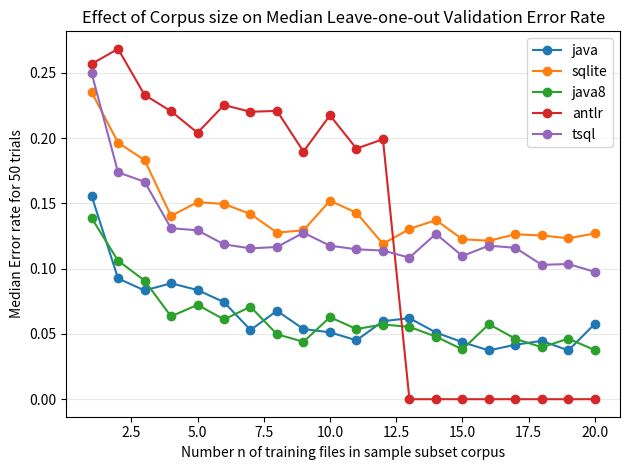

Here is the Python script that generated this plot: (Note: this script raises an exception after producing the figure.)
#
# AUTO-GENERATED FILE. DO NOT EDIT
# CodeBuff 1.4.7 'Fri May 06 18:30:37 PDT 2016'
#
import matplotlib.pyplot as plt

fig = plt.figure()
ax = plt.subplot(111)
N = 20
sizes = range(1,N+1)
java = [0.155902,0.09253066,0.083333336,0.088809945,0.08366534,0.07438017,0.053030305,0.067699835,0.05376344,0.05125,0.045128204,0.059760958,0.062134504,0.05109489,0.043714657,0.037383176,0.041763343,0.044715445,0.037383176,0.05773672]
ax.plot(sizes, java, label="java", marker='o')
sqlite = [0.23538704,0.1965812,0.18320611,0.14044943,0.15100317,0.1496063,0.14193548,0.12764084,0.12941177,0.15209125,0.14285715,0.11904762,0.13043478,0.13725491,0.12258065,0.12142857,0.12633833,0.1254902,0.12328767,0.12703583]
ax.plot(sizes, sqlite, label="sqlite", marker='o')
java8 = [0.1388889,0.10612245,0.09090909,0.063464835,0.072289154,0.061116032,0.070859164,0.04976526,0.044,0.06284153,0.05379747,0.057239056,0.05543237,0.04793757,0.03815937,0.057522126,0.046296295,0.03979239,0.046403714,0.037617553]
ax.plot(sizes, java8, label="java8", marker='o')
antlr = [0.25686812,0.26845878,0.23315853,0.22066642,0.204149,0.22536725,0.22025181,0.22090942,0.18973863,0.2175532,0.19205298,0.1992032,0.0,0.0,0.0,0.0,0.0,0.0,0.0,0.0]
ax.plot(sizes, antlr, label="antlr", marker='o')
tsql = [0.25,0.17382199,0.16666667,0.13103448,0.12941177,0.118644066,0.11557789,0.1166287,0.12753624,0.11764706,0.11484594,0.11392405,0.10849598,0.12666667,0.109725684,0.11764706,0.116005875,0.10294118,0.10358566,0.09756097]
ax.plot(sizes, tsql, label="tsql", marker='o')

ax.yaxis.grid(True, linestyle='-', which='major', color='lightgrey', alpha=0.5)
ax.set_xlabel("Number n of training files in sample subset corpus")
ax.set_ylabel("Median Error rate for 50 trials")
ax.set_title("Effect of Corpus size on Median Leave-one-out Validation Error Rate")
plt.legend()
plt.tight_layout()
fig.savefig('images/subset_validator.pdf', format='pdf')
plt.show()
